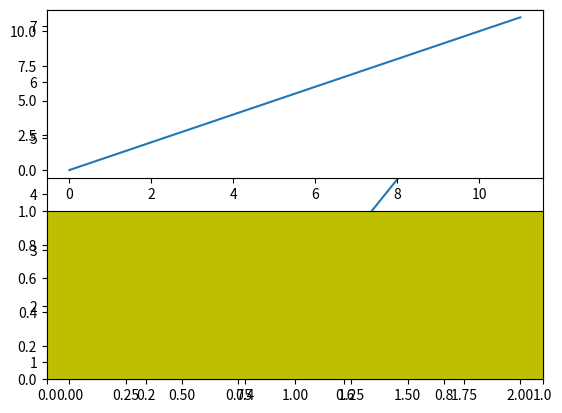

Recreate this plot in Python.
import matplotlib.pyplot as plt
# plot a line, implicitly creating a subplot(111)
plt.plot([1,2,7])
# now create a subplot which represents the top plot of a grid
# with 2 rows and 1 column. Since this subplot will overlap the
# first, the plot (and its axes) previously created, will be removed
plt.subplot(211)
plt.plot(range(12))
plt.subplot(212, facecolor='y') # creates 2nd subplot with yellow background

plt.savefig("test2.png")
plt.show()